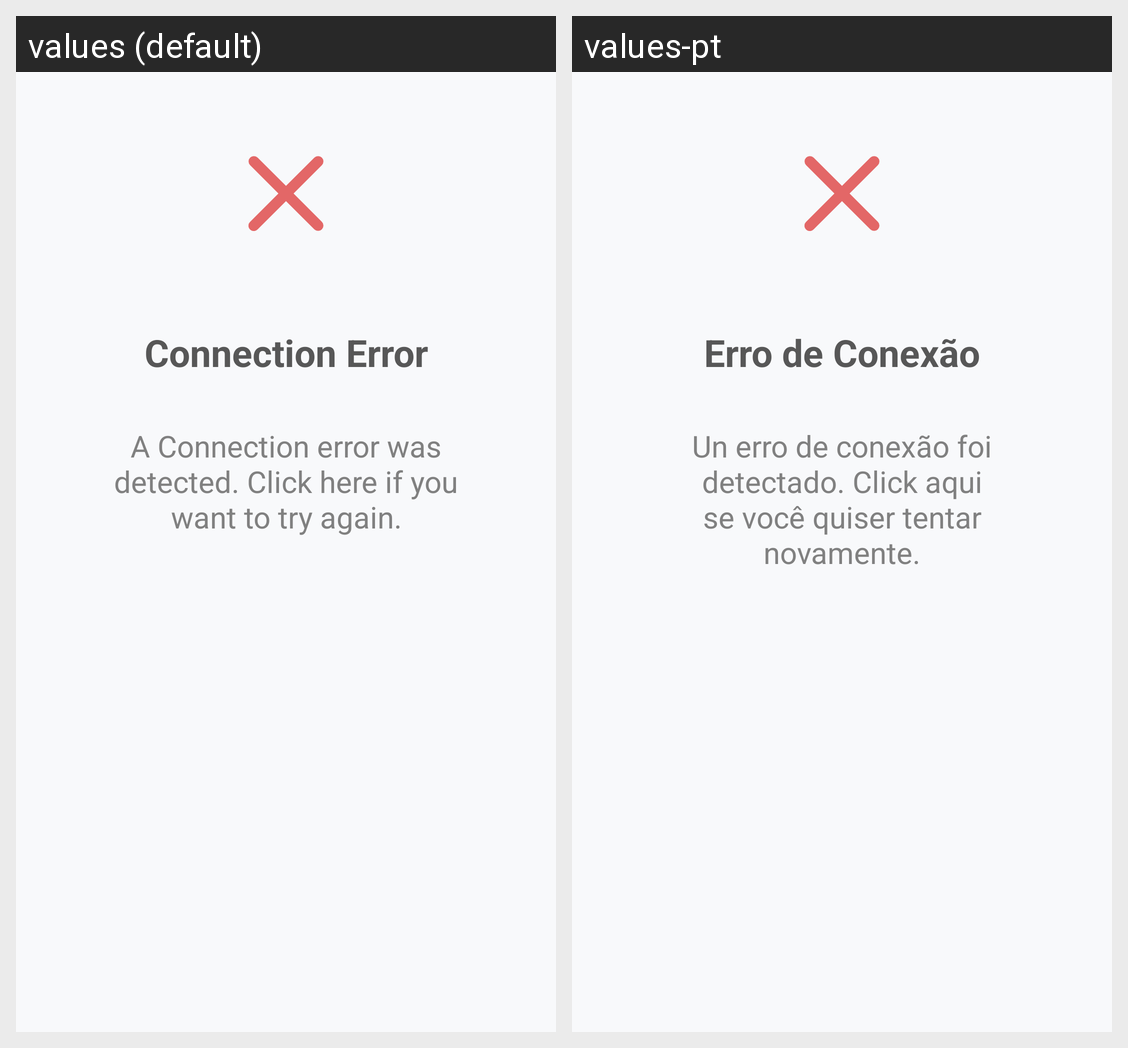

Locale-by-locale string values for the Android screen shown in this grid:
Android screen res/layout/view_empty_list.xml rendered under 2 locales, left to right: values (default), values-pt. Device: Nexus 5 (rendered at 1080×1920; each locale shown at half size, 540×960, under a caption strip naming it); theme AppTheme.
Strings drawn on this screen, with the default value and each locale's value (text and hints the layout hard-codes, and strings that could not be matched under every locale, appear in the picture but are not listed):

without_alert_label
  values: Connection Error
  values-pt: Erro de Conexão

without_alert
  values: A Connection error was detected. Click here if you want to try again.
  values-pt: Un erro de conexão foi detectado. Click aqui se você quiser tentar novamente.
